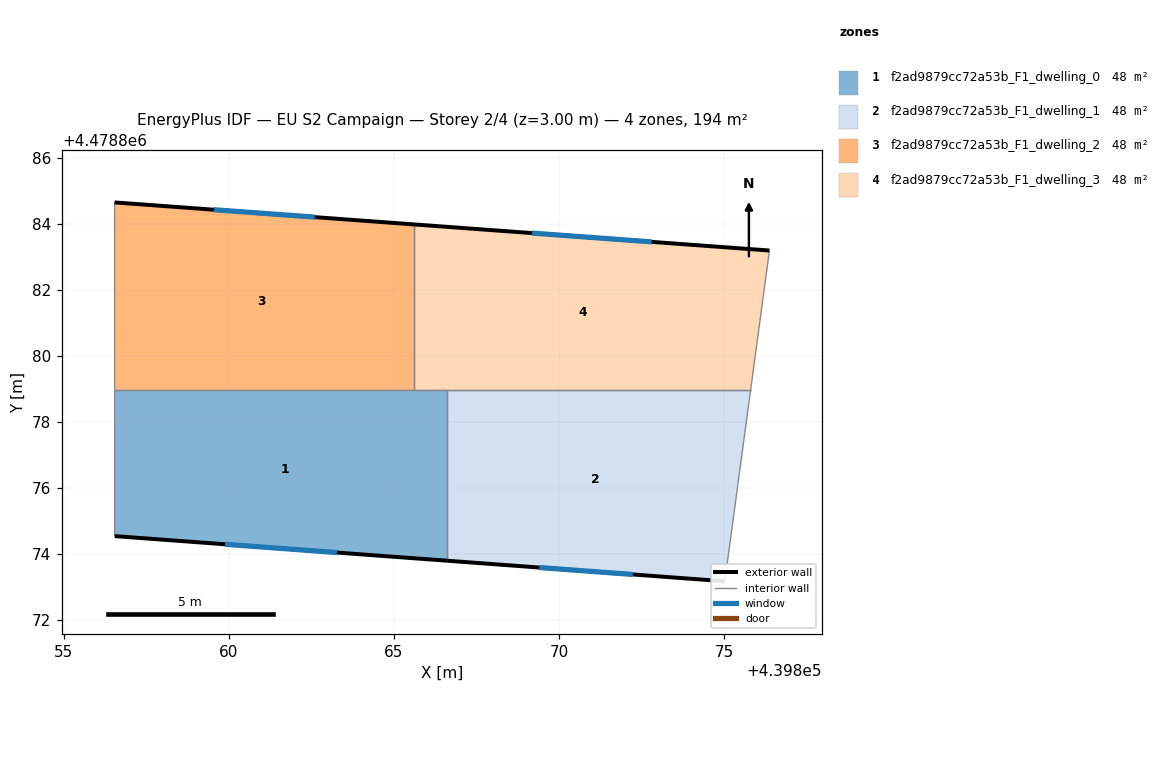
=== STOREY PLAN SPEC (per zone: floor XY polygon, exterior-wall plan segments, windows/doors) ===
zone 1: f2ad9879cc72a53b_F1_dwelling_0  (48.5 m²)
  floor: (439866.62, 4478878.98) (439866.62, 4478873.79) (439856.54, 4478874.54) (439856.54, 4478878.98)
  exterior wall: (439856.54, 4478874.54) – (439866.62, 4478873.79)  [10.1 m]
    window: (439859.88, 4478874.29) – (439863.28, 4478874.04)  [3.4 m²]
  interior walls: 4
zone 2: f2ad9879cc72a53b_F1_dwelling_1  (48.5 m²)
  floor: (439875.81, 4478878.98) (439875.03, 4478873.17) (439866.62, 4478873.79) (439866.62, 4478878.98)
  exterior wall: (439866.62, 4478873.79) – (439875.03, 4478873.17)  [8.4 m]
    window: (439869.40, 4478873.59) – (439872.24, 4478873.38)  [2.9 m²]
  interior walls: 3
zone 3: f2ad9879cc72a53b_F1_dwelling_2  (48.5 m²)
  floor: (439865.61, 4478883.99) (439865.61, 4478878.98) (439856.54, 4478878.98) (439856.53, 4478884.65)
  exterior wall: (439865.61, 4478883.99) – (439856.53, 4478884.65)  [9.1 m]
    window: (439862.60, 4478884.21) – (439859.54, 4478884.43)  [3.1 m²]
  interior walls: 3
zone 4: f2ad9879cc72a53b_F1_dwelling_3  (48.5 m²)
  floor: (439876.38, 4478883.20) (439875.81, 4478878.98) (439865.61, 4478878.98) (439865.61, 4478883.99)
  exterior wall: (439876.38, 4478883.20) – (439865.61, 4478883.99)  [10.8 m]
    window: (439872.81, 4478883.46) – (439869.18, 4478883.72)  [3.7 m²]
  interior walls: 4

=== DERIVED (storey summary) ===
Building: EU S2 Campaign
Storey: 2 of 4  (floor level z = 3.00 m)
Storey gross floor area: 194.0 m²
Zones on this storey: 4
  - f2ad9879cc72a53b_F1_dwelling_0: floor 48.5 m²; exterior wall 10.1 m (30.3 m²); 1 window(s) 3.4 m²; WWR 11.4%
  - f2ad9879cc72a53b_F1_dwelling_1: floor 48.5 m²; exterior wall 8.4 m (25.3 m²); 1 window(s) 2.9 m²; WWR 11.4%
  - f2ad9879cc72a53b_F1_dwelling_2: floor 48.5 m²; exterior wall 9.1 m (27.3 m²); 1 window(s) 3.1 m²; WWR 11.4%
  - f2ad9879cc72a53b_F1_dwelling_3: floor 48.5 m²; exterior wall 10.8 m (32.4 m²); 1 window(s) 3.7 m²; WWR 11.4%
Zone adjacency (shared interzone walls):
  - f2ad9879cc72a53b_F1_dwelling_0 ↔ f2ad9879cc72a53b_F1_dwelling_1
  - f2ad9879cc72a53b_F1_dwelling_0 ↔ f2ad9879cc72a53b_F1_dwelling_2
  - f2ad9879cc72a53b_F1_dwelling_0 ↔ f2ad9879cc72a53b_F1_dwelling_3
  - f2ad9879cc72a53b_F1_dwelling_1 ↔ f2ad9879cc72a53b_F1_dwelling_3
  - f2ad9879cc72a53b_F1_dwelling_2 ↔ f2ad9879cc72a53b_F1_dwelling_3